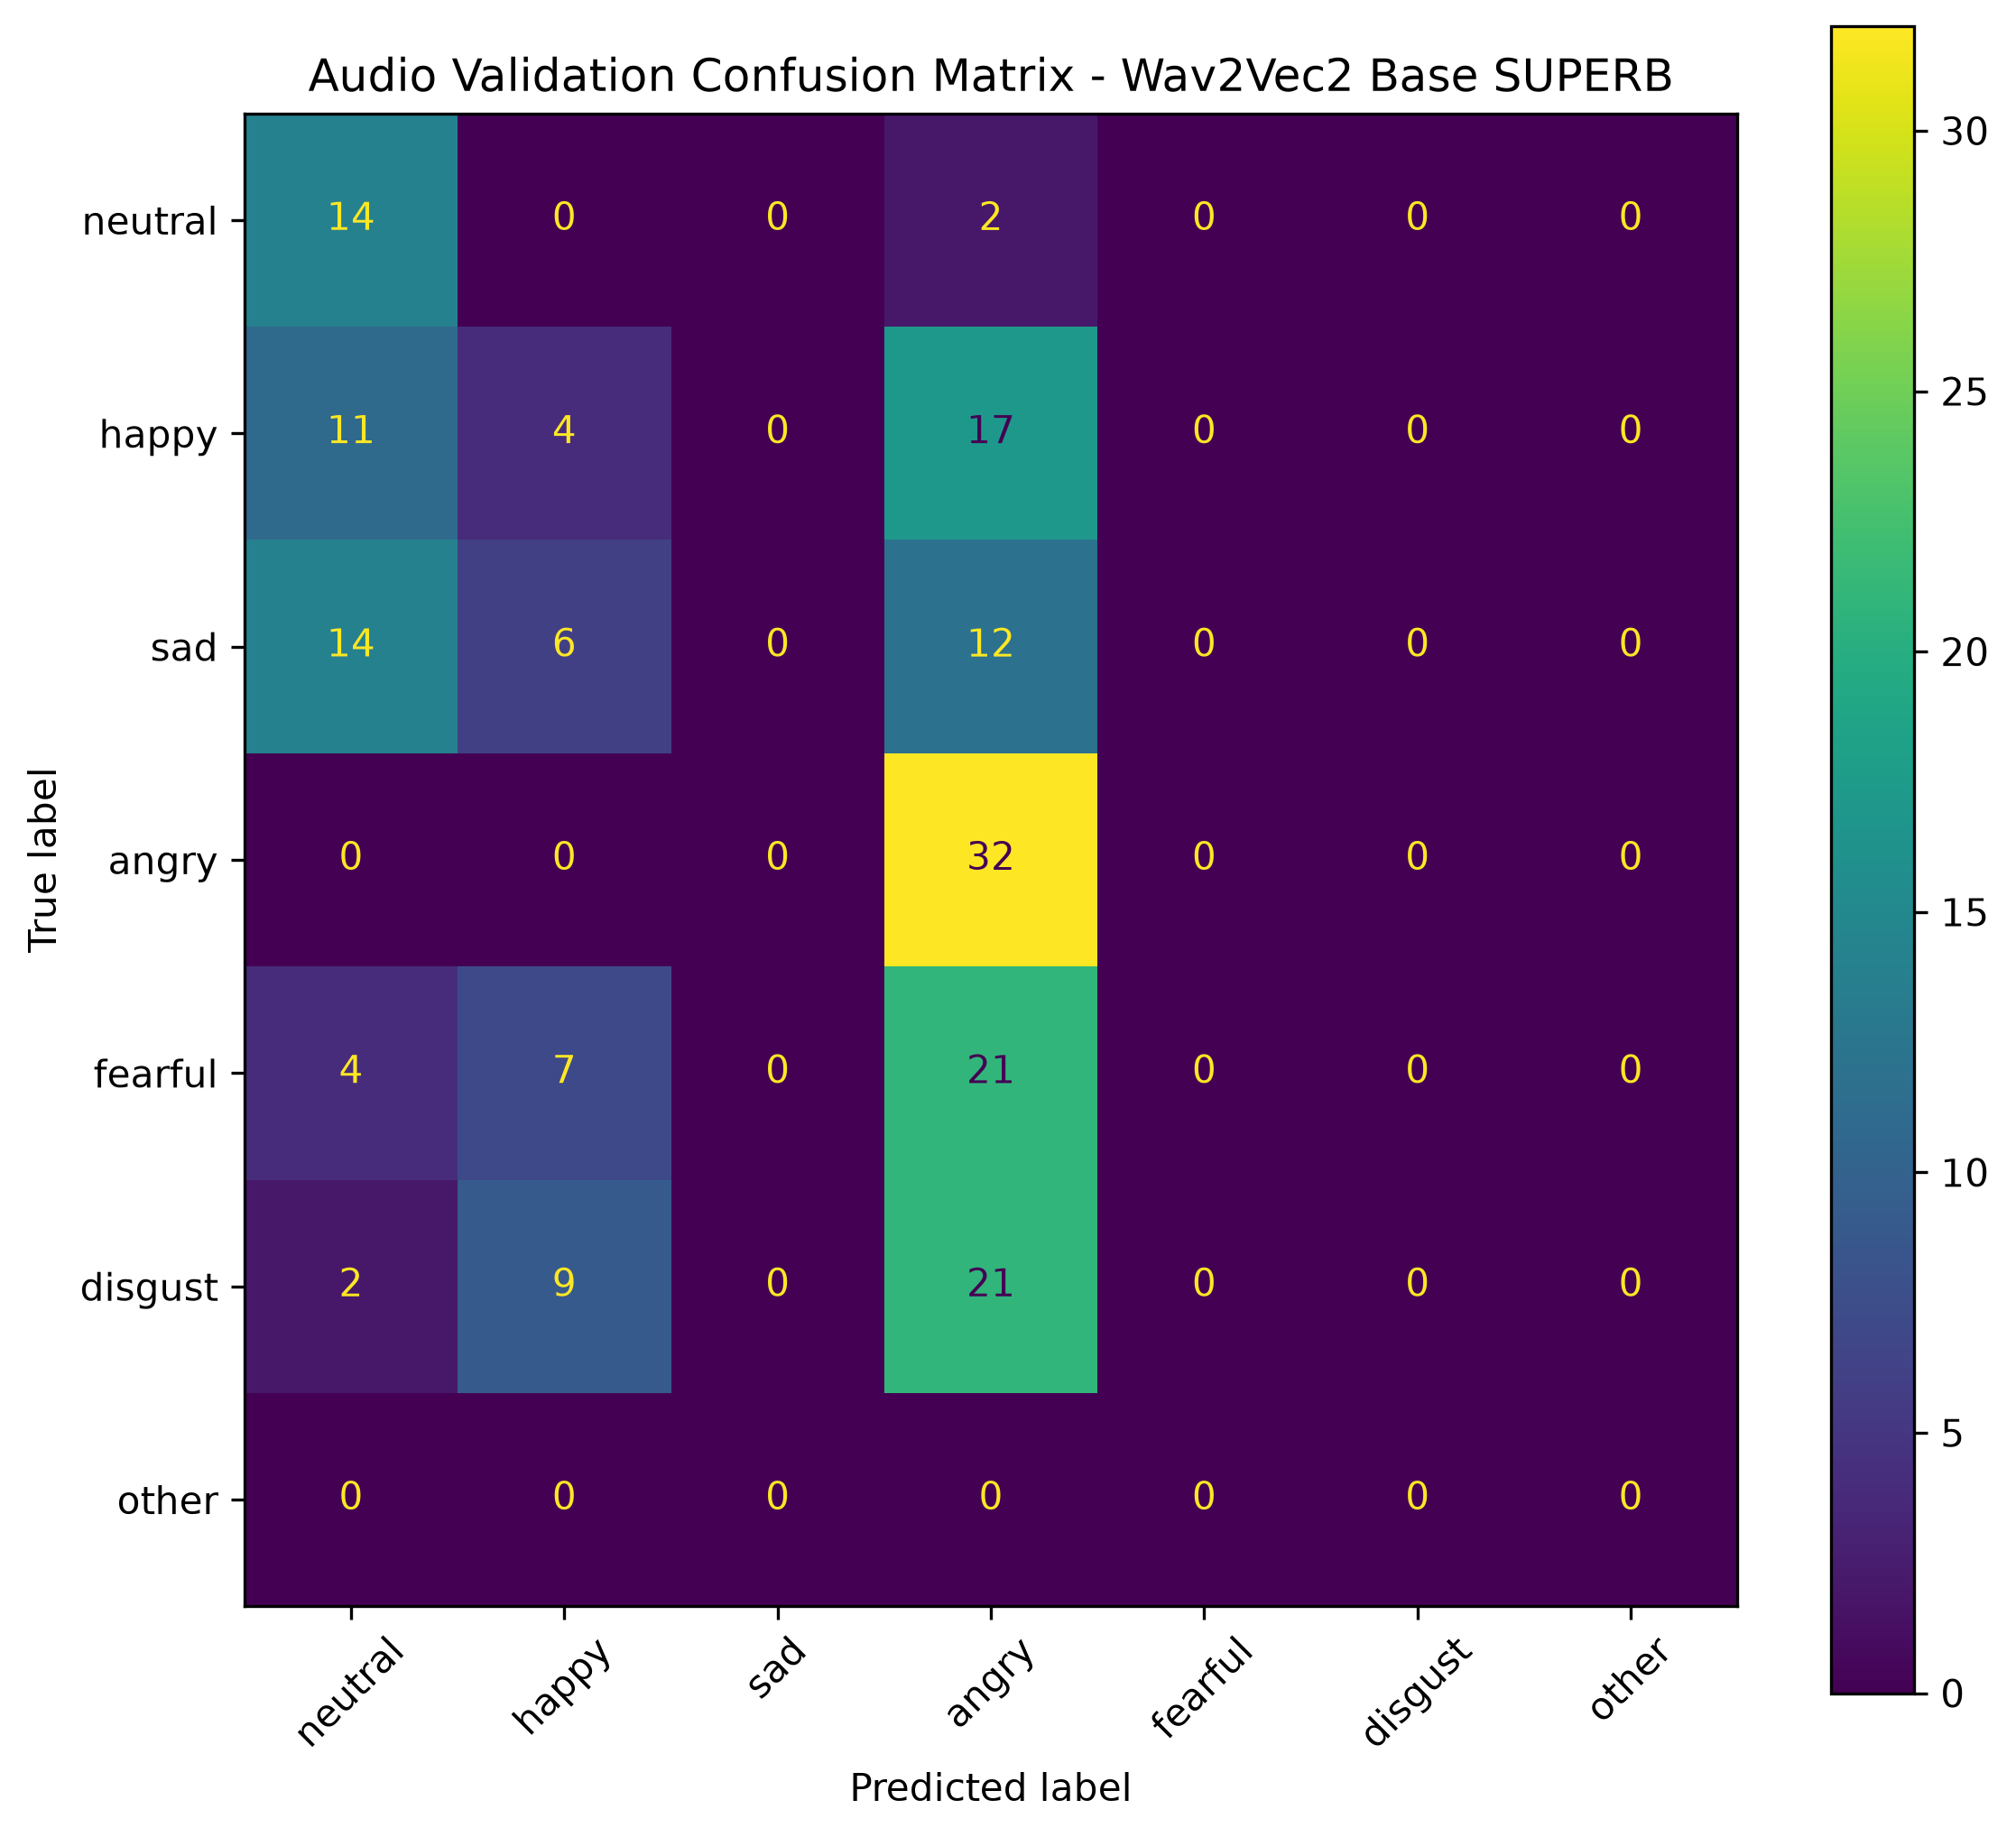

Data behind this chart, as committed beside it:
, Pred neutral, Pred happy, Pred sad, Pred angry, Pred fearful, Pred disgust, Pred other
True neutral, 14, 0, 0, 2, 0, 0, 0
True happy, 11, 4, 0, 17, 0, 0, 0
True sad, 14, 6, 0, 12, 0, 0, 0
True angry, 0, 0, 0, 32, 0, 0, 0
True fearful, 4, 7, 0, 21, 0, 0, 0
True disgust, 2, 9, 0, 21, 0, 0, 0
True other, 0, 0, 0, 0, 0, 0, 0
